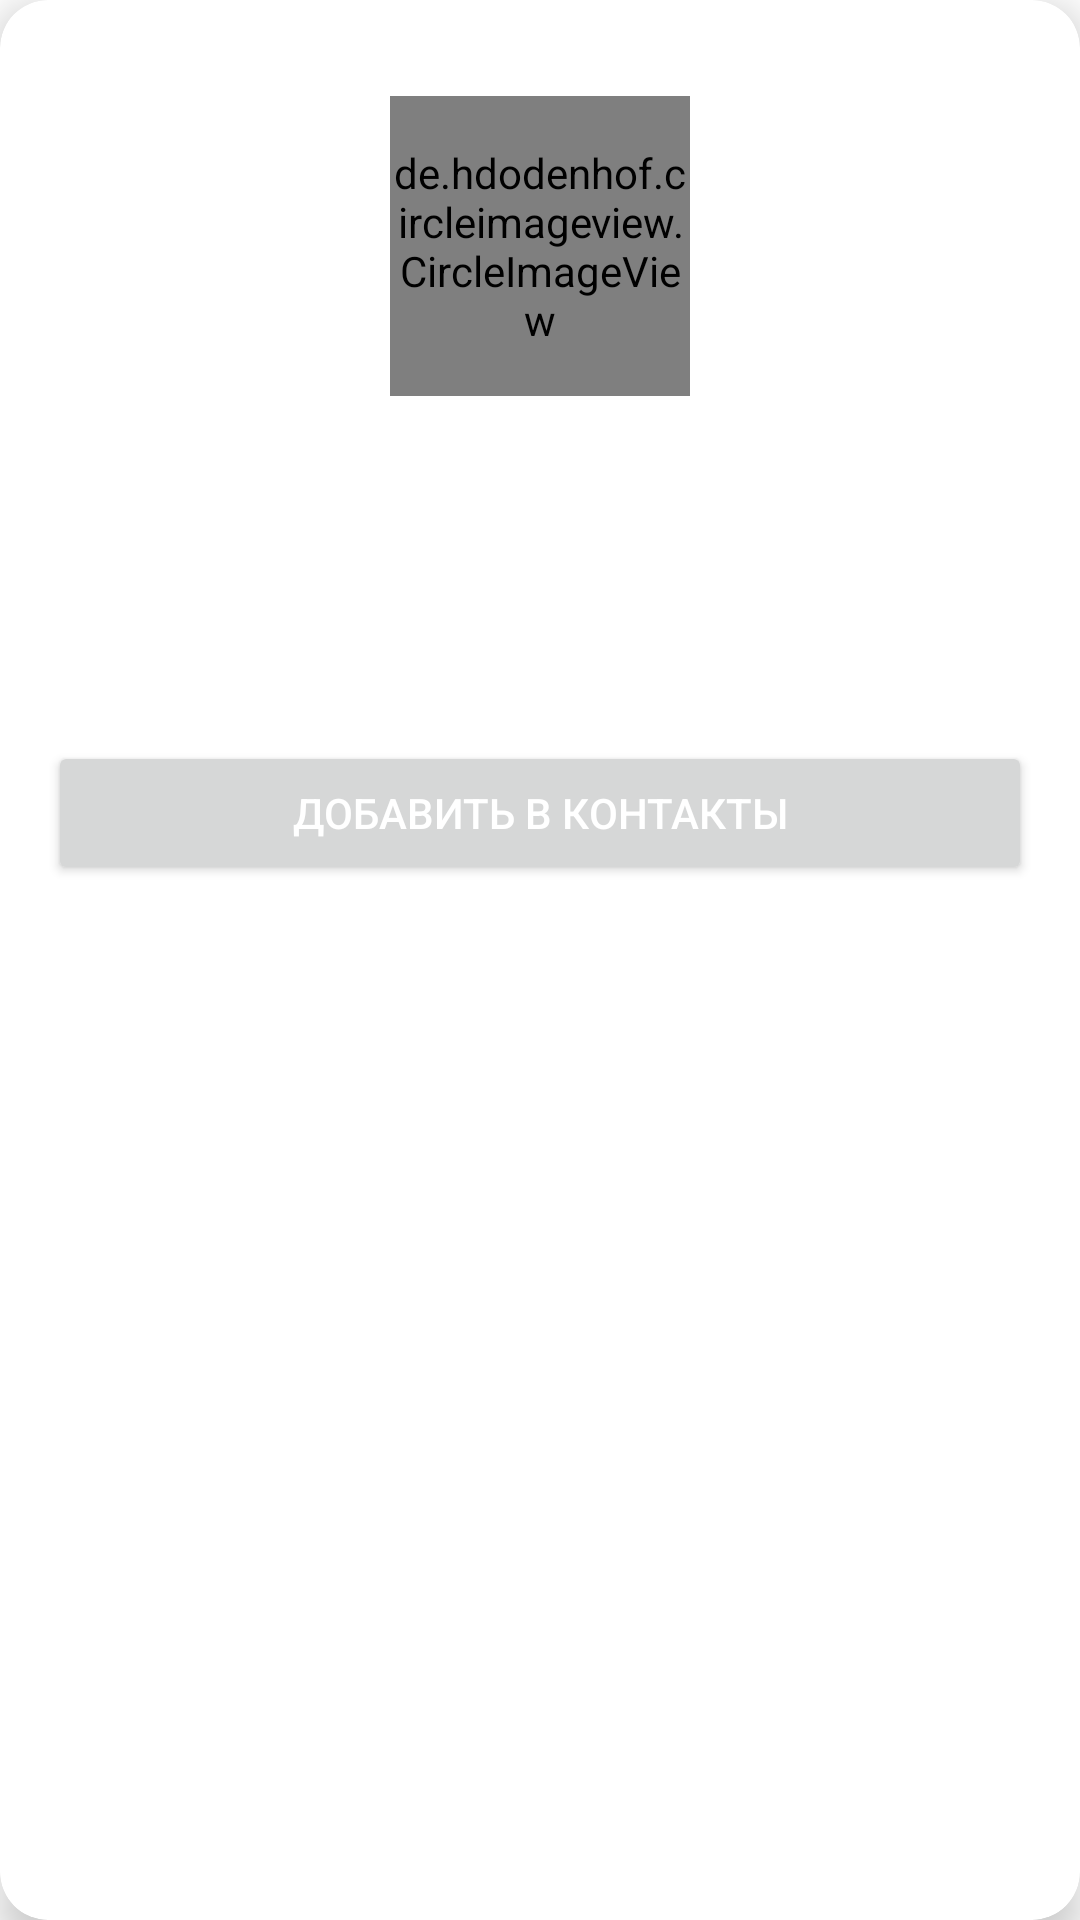

This screen was rendered from an Android layout file. Write that file and the resources it references.
<!-- AndroidManifest.xml: application theme Theme.VideoChat -->
<!-- res/layout/dialog_user_profile.xml -->
<?xml version="1.0" encoding="utf-8"?>
<androidx.cardview.widget.CardView xmlns:android="http://schemas.android.com/apk/res/android"
        xmlns:app="http://schemas.android.com/apk/res-auto"
        android:layout_width="match_parent"
        android:layout_height="wrap_content"
        android:layout_margin="16dp"
        app:cardCornerRadius="16dp"
        app:cardElevation="8dp">

    <LinearLayout
            android:layout_width="match_parent"
            android:layout_height="wrap_content"
            android:orientation="vertical"
            android:padding="16dp">

        
        <ImageButton
                android:id="@+id/close_button"
                android:layout_width="wrap_content"
                android:layout_height="wrap_content"
                android:layout_gravity="end"
                android:background="?attr/selectableItemBackgroundBorderless"
                android:src="@drawable/ic_close"
                android:contentDescription="Закрыть"
                app:tint="#757575" />

        
        <LinearLayout
                android:layout_width="match_parent"
                android:layout_height="wrap_content"
                android:gravity="center"
                android:orientation="vertical"
                android:padding="16dp">

            <de.hdodenhof.circleimageview.CircleImageView
                    android:id="@+id/avatar"
                    android:layout_width="100dp"
                    android:layout_height="100dp"
                    android:src="@drawable/ic_avatar_default"
                    android:scaleType="centerCrop" />

            <View
                    android:id="@+id/online_indicator"
                    android:layout_width="15dp"
                    android:layout_height="15dp"
                    android:layout_gravity="end|bottom"
                    android:layout_marginEnd="-5dp"
                    android:layout_marginBottom="-5dp"
                    android:background="@drawable/circle_green"
                    android:visibility="gone" />

            <TextView
                    android:id="@+id/username"
                    android:layout_width="wrap_content"
                    android:layout_height="wrap_content"
                    android:layout_marginTop="16dp"
                    android:textSize="20sp"
                    android:textStyle="bold" />

        </LinearLayout>

        
        <Button
                android:id="@+id/call_button"
                style="@style/Widget.Material3.Button.OutlinedButton"
                android:layout_width="match_parent"
                android:layout_height="wrap_content"
                android:textSize="24sp"
                android:text="Позвонить"
                android:backgroundTint="@color/purple_500"
                android:textColor="@android:color/white"/>

        
        <Button
                android:id="@+id/action_button"
                android:layout_width="match_parent"
                android:layout_height="wrap_content"
                android:layout_marginTop="8dp"
                android:text="Добавить в контакты"
                android:textColor="@color/white"/>

    </LinearLayout>

</androidx.cardview.widget.CardView>
<!-- resources referenced by this layout -->
<resources>
  <!-- drawable circle_green (drawable) -->
  <vector xmlns:android="http://schemas.android.com/apk/res/android"
      android:width="24dp"
      android:height="24dp"
      android:viewportWidth="960"
      android:viewportHeight="960">
    <path
        android:fillColor="#32a852"
        android:pathData="M480,880Q397,880 324,848.5Q251,817 197,763Q143,709 111.5,636Q80,563 80,480Q80,397 111.5,324Q143,251 197,197Q251,143 324,111.5Q397,80 480,80Q563,80 636,111.5Q709,143 763,197Q817,251 848.5,324Q880,397 880,480Q880,563 848.5,636Q817,709 763,763Q709,817 636,848.5Q563,880 480,880Z"/>
  </vector>
  <!-- drawable ic_avatar_default (drawable) -->
  <vector xmlns:android="http://schemas.android.com/apk/res/android"
      android:width="24dp"
      android:height="24dp"
      android:viewportWidth="960"
      android:viewportHeight="960"
      android:tint="?attr/colorControlNormal">
    <path
        android:fillColor="@android:color/white"
        android:pathData="M579,479Q620,438 620,380Q620,322 579,281Q538,240 480,240Q422,240 381,281Q340,322 340,380Q340,438 381,479Q422,520 480,520Q538,520 579,479ZM200,840Q167,840 143.5,816.5Q120,793 120,760L120,200Q120,167 143.5,143.5Q167,120 200,120L760,120Q793,120 816.5,143.5Q840,167 840,200L840,760Q840,793 816.5,816.5Q793,840 760,840L200,840ZM200,760L760,760Q760,757 760,737Q760,717 760,714Q706,661 634.5,630.5Q563,600 480,600Q397,600 325.5,630.5Q254,661 200,714Q200,717 200,737Q200,757 200,760Z"/>
  </vector>
  <style name="Theme.VideoChat" parent="Theme.MaterialComponents.DayNight.DarkActionBar">
          
          <item name="colorPrimary">@color/purple_500</item>
          <item name="colorPrimaryVariant">@color/purple_700</item>
          <item name="colorOnPrimary">@color/white</item>
          
          <item name="colorSecondary">@color/teal_200</item>
          <item name="colorSecondaryVariant">@color/teal_700</item>
          <item name="colorOnSecondary">@color/black</item>
          
          <item name="android:statusBarColor">?attr/colorPrimaryVariant</item>
          
      </style>
  <!-- not gathered from this repository: default colours our renderer supplied (Android Studio template values) -->
  <color name="purple_500">#FF6200EE</color>
  <color name="purple_700">#FF3700B3</color>
  <color name="teal_200">#FF03DAC5</color>
  <color name="teal_700">#FF018786</color>
  <color name="black">#FF000000</color>
  <color name="white">#FFFFFFFF</color>
</resources>
